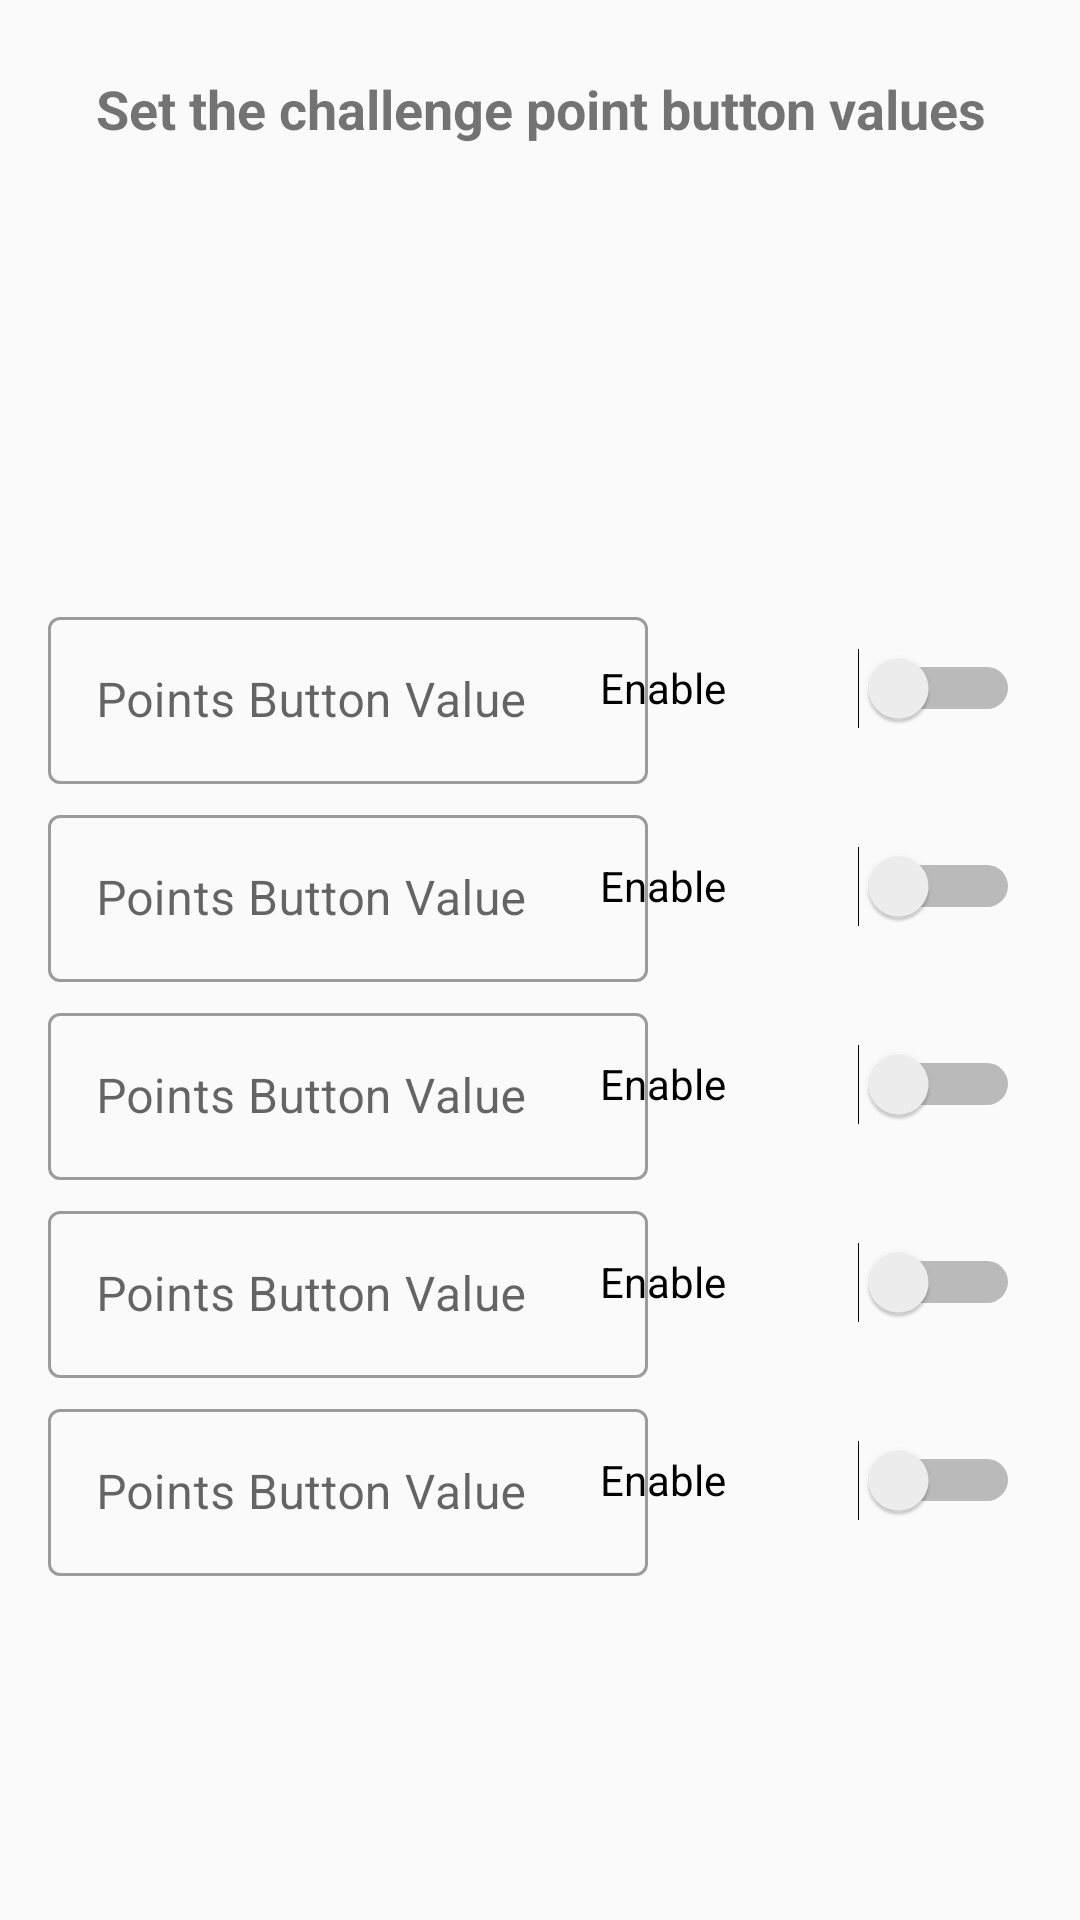

Layout XML and referenced resources for this Android screen:
<!-- AndroidManifest.xml: application theme AppTheme -->
<!-- res/layout/app_menu_score_settings.xml -->
<?xml version="1.0" encoding="utf-8"?>
<androidx.constraintlayout.widget.ConstraintLayout xmlns:android="http://schemas.android.com/apk/res/android"
    xmlns:app="http://schemas.android.com/apk/res-auto"
    xmlns:tools="http://schemas.android.com/tools"
    android:layout_width="match_parent"
    android:layout_height="match_parent"
    tools:context="com.battledwarf.scorereaper.settings.settings_score_btn_management">

    <TextView
        android:id="@+id/textView"
        android:layout_width="match_parent"
        android:layout_height="wrap_content"
        android:layout_marginTop="24dp"
        android:contentDescription="@string/info_countdown_timer"
        android:gravity="center"
        android:text="@string/Heading_Score_Values"
        android:textSize="18sp"
        android:textStyle="bold"
        app:layout_constraintEnd_toEndOf="parent"
        app:layout_constraintStart_toStartOf="parent"
        app:layout_constraintTop_toTopOf="parent" />

    <GridLayout
        android:layout_width="match_parent"
        android:layout_height="wrap_content"
        android:layout_marginTop="32dp"
        android:columnCount="1"
        android:rowCount="9"
        app:layout_constraintBottom_toBottomOf="parent"
        app:layout_constraintEnd_toEndOf="parent"
        app:layout_constraintStart_toStartOf="parent"
        app:layout_constraintTop_toBottomOf="@+id/textView">

        <GridLayout
            android:layout_width="match_parent"
            android:layout_height="match_parent"
            android:columnCount="9"
            android:columnOrderPreserved="false"
            android:rowCount="1">


            <com.google.android.material.textfield.TextInputLayout
                android:id="@+id/btnValue1"
                style="@style/Widget.MaterialComponents.TextInputLayout.OutlinedBox"
                android:layout_width="200dp"
                android:layout_height="wrap_content"
                android:layout_marginStart="16dp"
                android:layout_marginLeft="16dp"
                android:layout_marginTop="5dp"
                android:layout_marginEnd="16dp"
                android:layout_marginRight="16dp"
                app:layout_constraintTop_toBottomOf="@+id/textViewValue">

                <com.google.android.material.textfield.TextInputEditText
                    android:layout_width="match_parent"
                    android:layout_height="wrap_content"
                    android:hint="@string/SettingsBtnValue"
                    tools:ignore="DuplicateSpeakableTextCheck" />
            </com.google.android.material.textfield.TextInputLayout>

            <Switch
                android:id="@+id/switch1"
                android:layout_width="140dp"
                android:layout_height="48dp"
                android:layout_row="0"
                android:layout_column="8"
                android:layout_marginEnd="@dimen/margin20"
                android:layout_marginRight="@dimen/margin20"
                android:checked="false"
                android:text="@string/SwitchLabel"
                android:textOff="@string/off"
                android:textOn="@string/on"
                tools:ignore="UseSwitchCompatOrMaterialXml" />


        </GridLayout>

        <GridLayout
            android:layout_width="match_parent"
            android:layout_height="match_parent"
            android:columnCount="9"
            android:columnOrderPreserved="false"
            android:rowCount="1">


            <com.google.android.material.textfield.TextInputLayout
                android:id="@+id/btnValue2"
                style="@style/Widget.MaterialComponents.TextInputLayout.OutlinedBox"
                android:layout_width="200dp"
                android:layout_height="wrap_content"
                android:layout_marginStart="16dp"
                android:layout_marginLeft="16dp"
                android:layout_marginTop="5dp"
                android:layout_marginEnd="16dp"
                android:layout_marginRight="16dp"
                app:layout_constraintTop_toBottomOf="@+id/textViewValue">

                <com.google.android.material.textfield.TextInputEditText
                    android:layout_width="match_parent"
                    android:layout_height="wrap_content"
                    android:hint="@string/SettingsBtnValue" />
            </com.google.android.material.textfield.TextInputLayout>

            <Switch
                android:id="@+id/switch2"
                android:layout_width="140dp"
                android:layout_height="48dp"
                android:layout_row="0"
                android:layout_column="8"
                android:layout_marginEnd="@dimen/margin20"
                android:layout_marginRight="@dimen/margin20"
                android:checked="false"
                android:text="@string/SwitchLabel"
                android:textOff="@string/off"
                android:textOn="@string/on"
                tools:ignore="UseSwitchCompatOrMaterialXml" />

        </GridLayout>

        <GridLayout
            android:layout_width="match_parent"
            android:layout_height="match_parent"
            android:columnCount="9"
            android:columnOrderPreserved="false"
            android:rowCount="1">


            <com.google.android.material.textfield.TextInputLayout
                android:id="@+id/btnValue3"
                style="@style/Widget.MaterialComponents.TextInputLayout.OutlinedBox"
                android:layout_width="200dp"
                android:layout_height="wrap_content"
                android:layout_marginStart="16dp"
                android:layout_marginLeft="16dp"
                android:layout_marginTop="5dp"
                android:layout_marginEnd="16dp"
                android:layout_marginRight="16dp"
                app:layout_constraintTop_toBottomOf="@+id/textViewValue">

                <com.google.android.material.textfield.TextInputEditText
                    android:layout_width="match_parent"
                    android:layout_height="wrap_content"
                    android:hint="@string/SettingsBtnValue" />
            </com.google.android.material.textfield.TextInputLayout>

            <Switch
                android:id="@+id/switch3"
                android:layout_width="140dp"
                android:layout_height="48dp"
                android:layout_row="0"
                android:layout_column="8"
                android:layout_marginEnd="@dimen/margin20"
                android:layout_marginRight="@dimen/margin20"
                android:checked="false"
                android:text="@string/SwitchLabel"
                android:textOff="@string/off"
                android:textOn="@string/on"
                tools:ignore="UseSwitchCompatOrMaterialXml" />

        </GridLayout>

        <GridLayout
            android:layout_width="match_parent"
            android:layout_height="match_parent"
            android:columnCount="9"
            android:columnOrderPreserved="false"
            android:rowCount="1">


            <com.google.android.material.textfield.TextInputLayout
                android:id="@+id/btnValue4"
                style="@style/Widget.MaterialComponents.TextInputLayout.OutlinedBox"
                android:layout_width="200dp"
                android:layout_height="wrap_content"
                android:layout_marginStart="16dp"
                android:layout_marginLeft="16dp"
                android:layout_marginTop="5dp"
                android:layout_marginEnd="16dp"
                android:layout_marginRight="16dp"
                app:layout_constraintTop_toBottomOf="@+id/textViewValue">

                <com.google.android.material.textfield.TextInputEditText
                    android:layout_width="match_parent"
                    android:layout_height="wrap_content"
                    android:hint="@string/SettingsBtnValue" />
            </com.google.android.material.textfield.TextInputLayout>

            <Switch
                android:id="@+id/switch4"
                android:layout_width="140dp"
                android:layout_height="48dp"
                android:layout_row="0"
                android:layout_column="8"
                android:layout_marginEnd="@dimen/margin20"
                android:layout_marginRight="@dimen/margin20"
                android:checked="false"
                android:text="@string/SwitchLabel"
                android:textOff="@string/off"
                android:textOn="@string/on"
                tools:ignore="UseSwitchCompatOrMaterialXml" />

        </GridLayout>

        <GridLayout
            android:layout_width="match_parent"
            android:layout_height="match_parent"
            android:columnCount="9"
            android:columnOrderPreserved="false"
            android:rowCount="1">


            <com.google.android.material.textfield.TextInputLayout
                android:id="@+id/btnValue5"
                style="@style/Widget.MaterialComponents.TextInputLayout.OutlinedBox"
                android:layout_width="200dp"
                android:layout_height="wrap_content"
                android:layout_marginStart="16dp"
                android:layout_marginLeft="16dp"
                android:layout_marginTop="5dp"
                android:layout_marginEnd="16dp"
                android:layout_marginRight="16dp"
                app:layout_constraintTop_toBottomOf="@+id/textViewValue">

                <com.google.android.material.textfield.TextInputEditText
                    android:layout_width="match_parent"
                    android:layout_height="wrap_content"
                    android:hint="@string/SettingsBtnValue" />
            </com.google.android.material.textfield.TextInputLayout>

            <Switch
                android:id="@+id/switch5"
                android:layout_width="140dp"
                android:layout_height="48dp"
                android:layout_row="0"
                android:layout_column="8"
                android:layout_marginEnd="@dimen/margin20"
                android:layout_marginRight="@dimen/margin20"
                android:checked="false"
                android:text="@string/SwitchLabel"
                android:textOff="@string/off"
                android:textOn="@string/on"
                tools:ignore="UseSwitchCompatOrMaterialXml" />

        </GridLayout>


    </GridLayout>


</androidx.constraintlayout.widget.ConstraintLayout>
<!-- resources referenced by this layout -->
<resources>
  <dimen name="margin20">20dp</dimen>
  <string name="Heading_Score_Values">Set the challenge point button values</string>
  <string name="SettingsBtnValue">Points Button Value</string>Button Value
  <string name="SwitchLabel">Enable</string>
  <string name="info_countdown_timer">Info Countdown timer value</string>
  <string name="off">OFF</string>
  <string name="on">ON</string>
  <style name="AppTheme" parent="Theme.MaterialComponents.Light.DarkActionBar.Bridge">
          
          <item name="colorPrimary">@color/colorPrimary</item>
          <item name="colorPrimaryDark">@color/colorPrimaryDark</item>
          <item name="colorAccent">@color/colorAccent</item>
      </style>
  <color name="colorPrimary">#070607</color>
  <color name="colorPrimaryDark">#000000</color>
  <color name="colorAccent">#5A5C59</color>
</resources>
